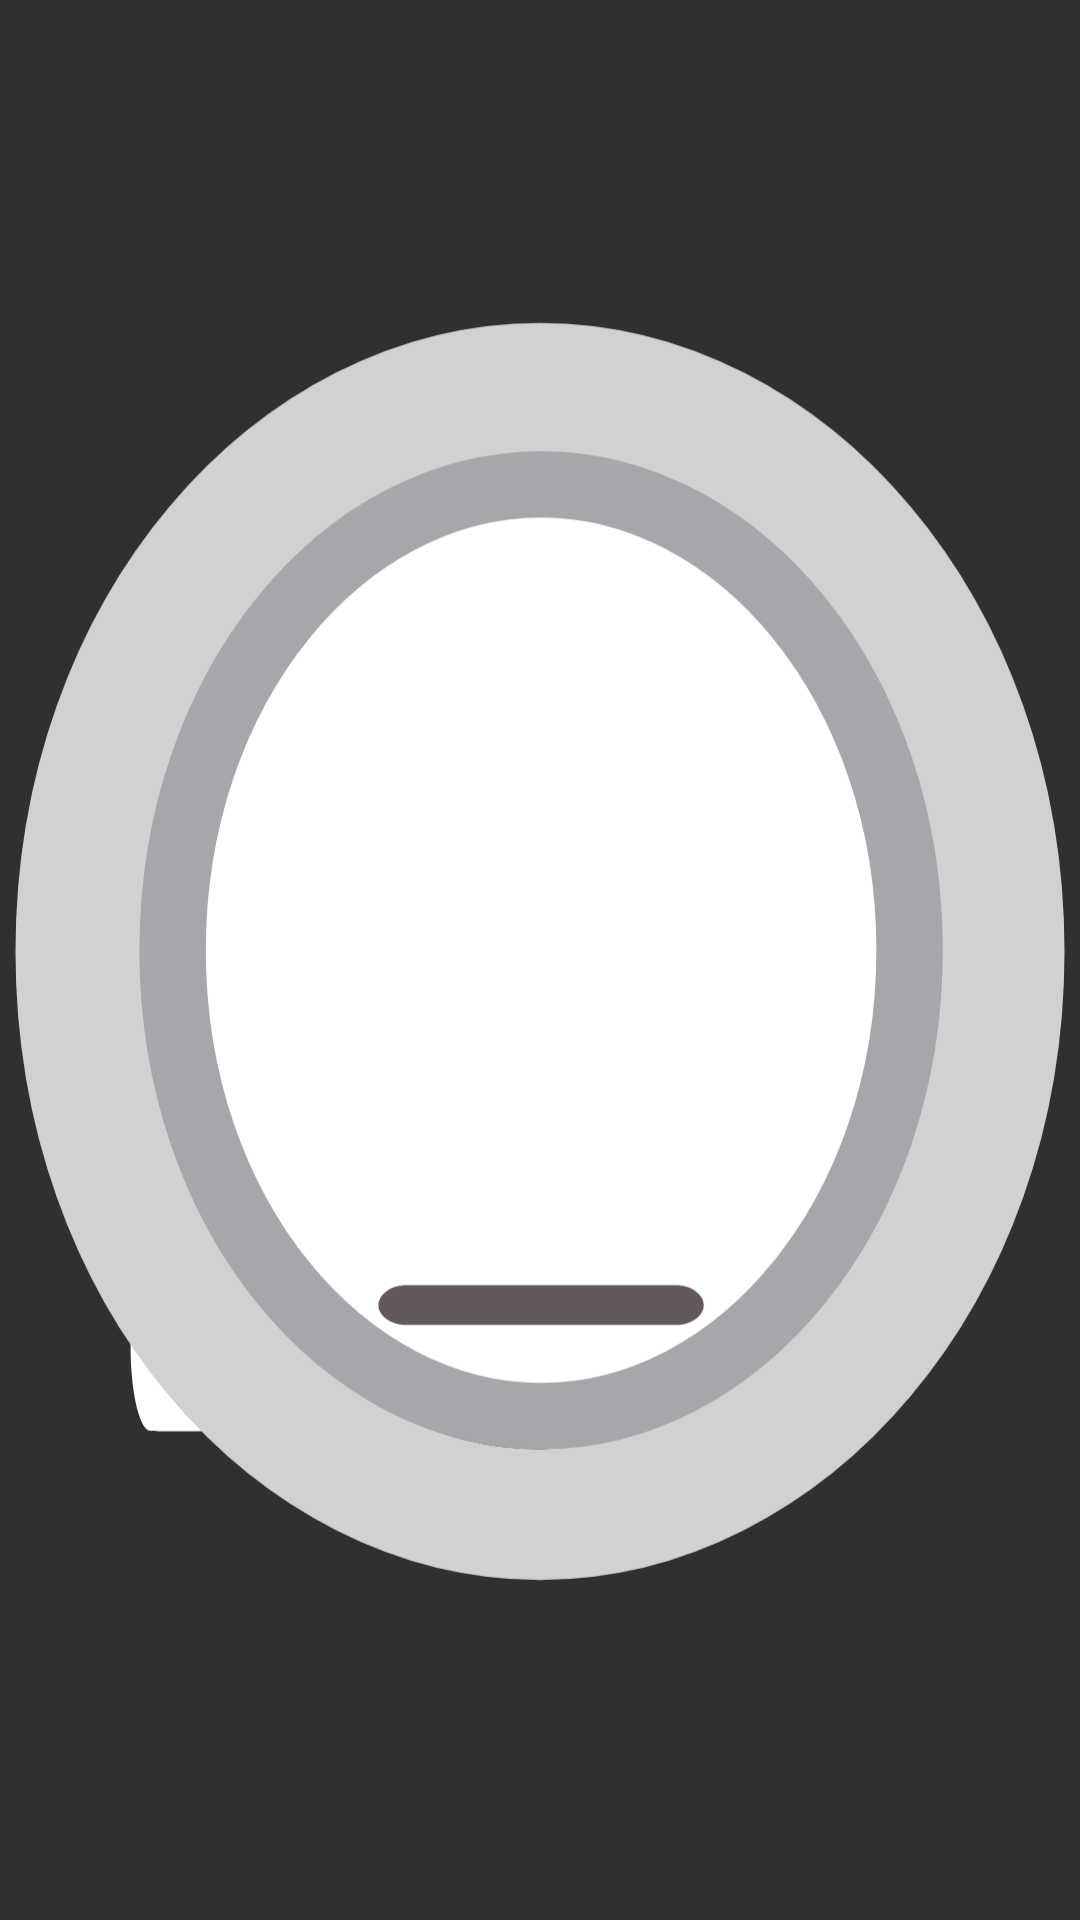

The Android layout XML behind this screen, and the referenced resources:
<!-- AndroidManifest.xml: application theme AppTheme -->
<!-- res/layout/activity_splash_screen.xml -->
<?xml version="1.0" encoding="utf-8"?>
<androidx.coordinatorlayout.widget.CoordinatorLayout xmlns:android="http://schemas.android.com/apk/res/android"
    xmlns:app="http://schemas.android.com/apk/res-auto"
    xmlns:tools="http://schemas.android.com/tools"
    android:layout_width="match_parent"
    android:layout_height="match_parent"
    tools:context=".splashScreenActivity">

    <ImageView
        android:id="@+id/object"
        android:layout_width="wrap_content"
        android:layout_height="wrap_content"
        android:layout_gravity="center_horizontal|center_vertical"
        app:layout_anchorGravity="center"
        app:srcCompat="@drawable/avd_anim" />
</androidx.coordinatorlayout.widget.CoordinatorLayout>
<!-- resources referenced by this layout -->
<resources>
  <!-- drawable avd_anim: vector/xml drawable (drawable, 11486 chars, omitted) -->
  <style name="AppTheme" parent="Theme.AppCompat.NoActionBar">
          
          <item name="colorPrimary">@color/colorPrimary</item>
          <item name="colorPrimaryDark">@color/colorPrimaryDark</item>
          <item name="colorAccent">@color/colorAccent</item>
  
          <item name="android:fontFamily">@font/top_font</item>
  
      </style>
  <color name="colorPrimary">#0065B3</color>
  <color name="colorPrimaryDark">#0065B3</color>
  <color name="colorAccent">#ffffff</color>
</resources>
